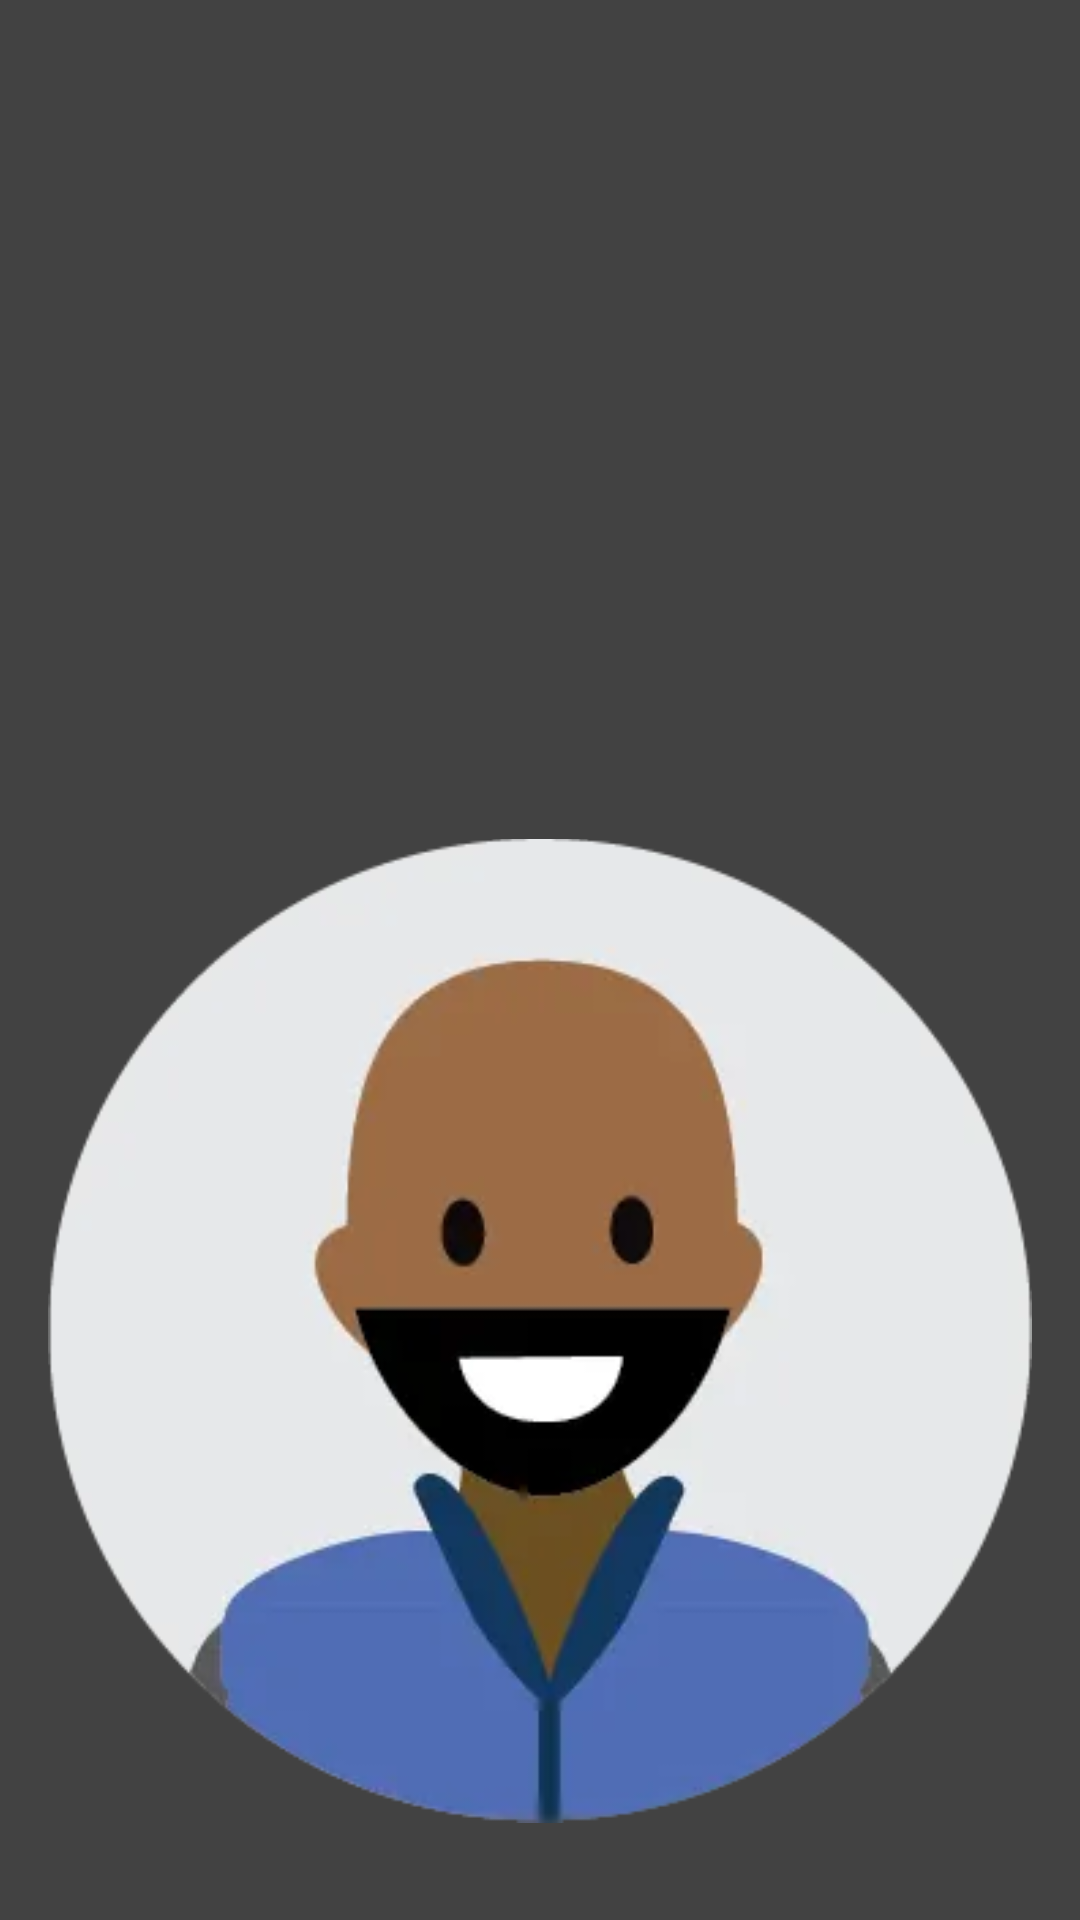

This screen was rendered from an Android layout file. Write that file and the resources it references.
<!-- AndroidManifest.xml: application theme Theme.UI_Tasks -->
<!-- res/layout/nav_header.xml -->
<?xml version="1.0" encoding="utf-8"?>
<LinearLayout xmlns:android="http://schemas.android.com/apk/res/android"
    xmlns:app="http://schemas.android.com/apk/res-auto"
    android:layout_width="match_parent"
    android:layout_height="@dimen/nav_header_height"
    android:background="@color/cardview_dark_background"
    android:gravity="bottom"
    android:orientation="vertical"
    android:paddingBottom="@dimen/activity_vertical_margin"
    android:paddingLeft="@dimen/activity_horizontal_margin"
    android:paddingRight="@dimen/activity_horizontal_margin"
    android:paddingTop="@dimen/activity_vertical_margin"
    android:theme="@style/ThemeOverlay.AppCompat.Dark">

    <ImageView
        android:id="@+id/imageView"
        android:layout_width="wrap_content"
        android:layout_height="wrap_content"
        android:paddingTop="@dimen/nav_header_vertical_spacing"
        app:srcCompat="@drawable/img" />





</LinearLayout>
<!-- resources referenced by this layout -->
<resources>
  <dimen name="activity_horizontal_margin">16dp</dimen>
  <dimen name="activity_vertical_margin">16dp</dimen>
  <dimen name="nav_header_height">176dp</dimen>
  <dimen name="nav_header_vertical_spacing">8dp</dimen>
  <!-- drawable img: png bitmap (drawable, 48922 bytes) -->
  <style name="Theme.UI_Tasks" parent="Theme.MaterialComponents.Light">
          
  
          <item name="colorPrimary">@color/red</item>
          <item name="colorPrimaryVariant">@color/purple_700</item>
          <item name="colorOnPrimary">@color/white</item>
          
          <item name="colorSecondary">@color/teal_200</item>
          <item name="colorSecondaryVariant">@color/teal_700</item>
          <item name="colorOnSecondary">@color/teal_700</item>
          
          <item name="android:statusBarColor" tools:targetApi="l">?attr/colorPrimaryVariant</item>
          
      </style>
  <color name="red">#FF0000</color>
  <color name="purple_700">#FF3700B3</color>
  <color name="white">#FFFFFFFF</color>
  <color name="teal_200">#FF03DAC5</color>
  <color name="teal_700">#FF018786</color>
</resources>
